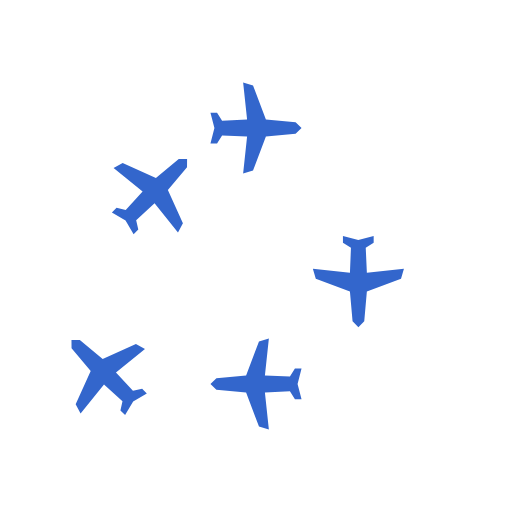
t = 0.00 s
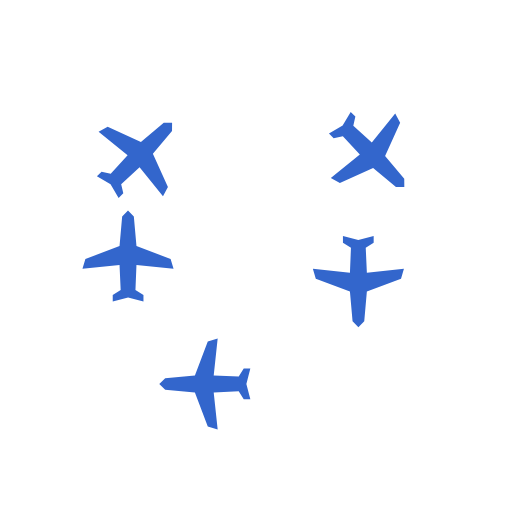
t = 0.50 s
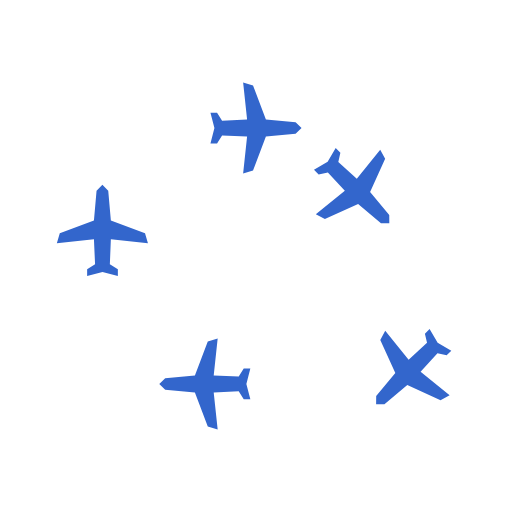
t = 1.00 s
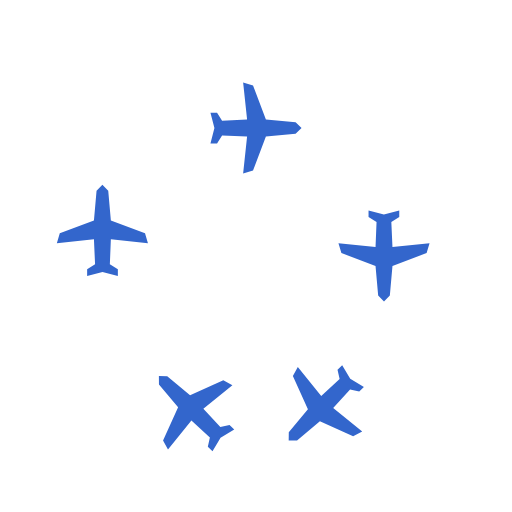
t = 1.50 s

The animated SVG that drew these frames (rendered in a browser with its animation timeline set to each time). Animation: 5 SMIL elements (animateTransform=5); one cycle of 2.00 s, repeats indefinitely.

<svg version="1.1" id="Layer_1" xmlns="http://www.w3.org/2000/svg" xmlns:xlink="http://www.w3.org/1999/xlink" x="0px" y="0px"
	 width="100px" height="100px" viewBox="0 0 100 100" style="enable-background:new 0 0 100 100;" xml:space="preserve">
	<style type="text/css">
		.svg-plane{fill:#3366CC;}
	</style>

	<polygon class="svg-plane" points="48.26,26.652 47.486,33.894 49.42,33.323 51.934,26.654 57.733,26.14 58.895,25 57.735,23.859
	51.934,23.347 49.42,16.677 47.487,16.106 48.26,23.347 43.377,23.568 42.395,22.019 41.105,22.019 41.88,25.019 41.105,28.019
	42.395,28.019 43.376,26.455 ">
		<animateTransform
				attributeName="transform"
				begin="0s"
				dur="2s"
				type="rotate"
				from="0 45 50"
				to="360 45 50"
				repeatCount="indefinite"
				/>
	</polygon>

	<polygon class="svg-plane" points="48.26,26.652 47.486,33.894 49.42,33.323 51.934,26.654 57.733,26.14 58.895,25 57.735,23.859
	51.934,23.347 49.42,16.677 47.487,16.106 48.26,23.347 43.377,23.568 42.395,22.019 41.105,22.019 41.88,25.019 41.105,28.019
	42.395,28.019 43.376,26.455 ">
		<animateTransform
				attributeName="transform"
				begin="-0.5s"
				dur="2s"
				type="rotate"
				from="0 45 50"
				to="360 45 50"
				repeatCount="indefinite"
				/>
	</polygon>

	<polygon class="svg-plane" points="48.26,26.652 47.486,33.894 49.42,33.323 51.934,26.654 57.733,26.14 58.895,25 57.735,23.859
	51.934,23.347 49.42,16.677 47.487,16.106 48.26,23.347 43.377,23.568 42.395,22.019 41.105,22.019 41.88,25.019 41.105,28.019
	42.395,28.019 43.376,26.455 ">
		<animateTransform
				attributeName="transform"
				begin="-0.25s"
				dur="2s"
				type="rotate"
				from="180 45 55"
				to="540 45 55"
				repeatCount="indefinite"
				/>
	</polygon>

	<polygon class="svg-plane" points="48.26,26.652 47.486,33.894 49.42,33.323 51.934,26.654 57.733,26.14 58.895,25 57.735,23.859
	51.934,23.347 49.42,16.677 47.487,16.106 48.26,23.347 43.377,23.568 42.395,22.019 41.105,22.019 41.88,25.019 41.105,28.019
	42.395,28.019 43.376,26.455 ">
		<animateTransform
				attributeName="transform"
				begin="-0.75s"
				dur="2s"
				type="rotate"
				from="180 55 55"
				to="540 55 55"
				repeatCount="indefinite"
				/>
	</polygon>

	<polygon class="svg-plane" points="48.26,26.652 47.486,33.894 49.42,33.323 51.934,26.654 57.733,26.14 58.895,25 57.735,23.859
	51.934,23.347 49.42,16.677 47.487,16.106 48.26,23.347 43.377,23.568 42.395,22.019 41.105,22.019 41.88,25.019 41.105,28.019
	42.395,28.019 43.376,26.455 ">
		<animateTransform
				attributeName="transform"
				begin="-1.5s"
				dur="2s"
				type="rotate"
				from="270 50 50"
				to="630 50 50"
				repeatCount="indefinite"
				/>
	</polygon>

</svg>
